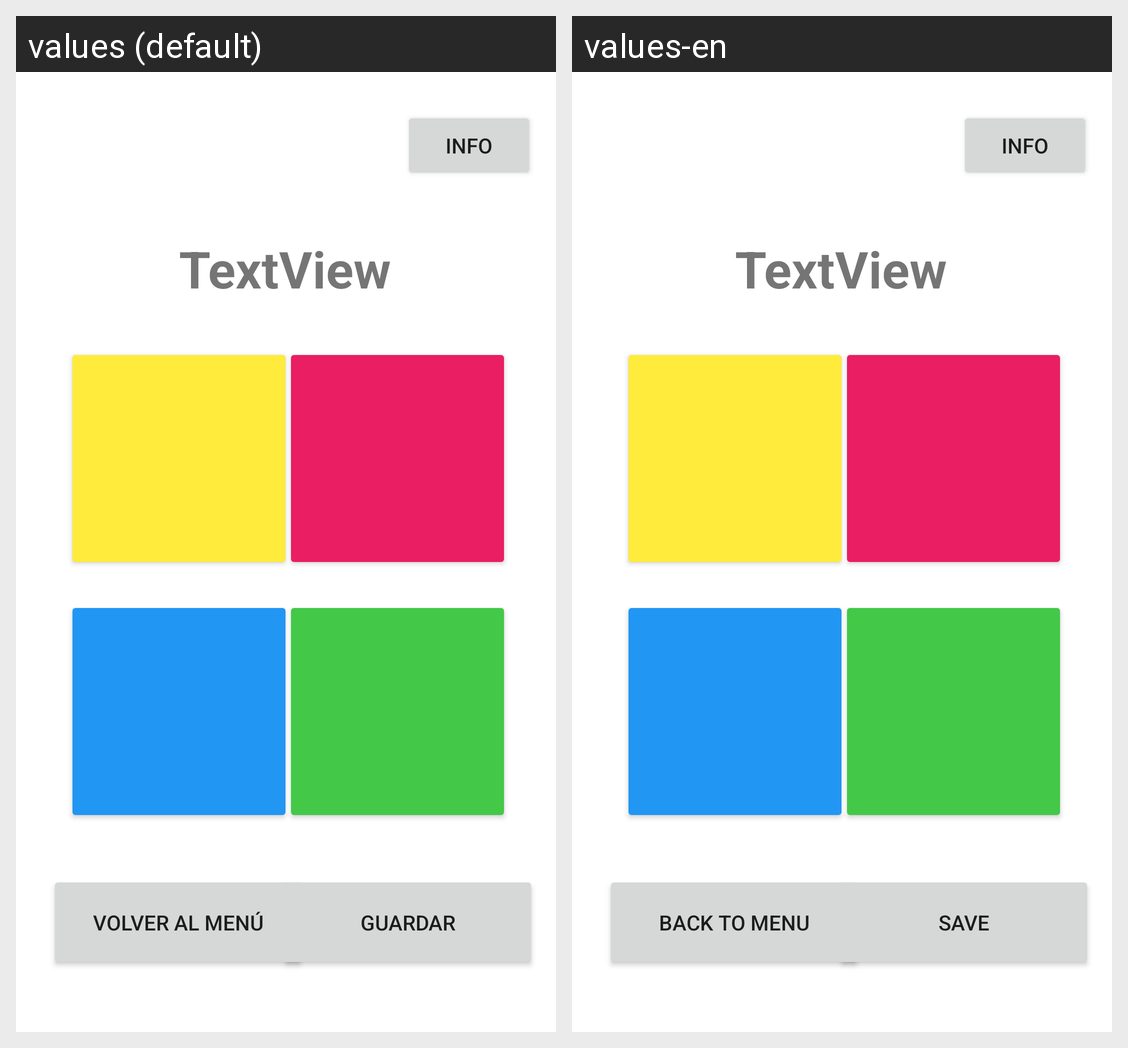

Locale-by-locale string values for the Android screen shown in this grid:
Android screen res/layout/activity_simon.xml rendered under 2 locales, left to right: values (default), values-en. Device: Nexus 5 (rendered at 1080×1920; each locale shown at half size, 540×960, under a caption strip naming it); theme Theme.MultiGameApp.
Strings drawn on this screen, with the default value and each locale's value (text and hints the layout hard-codes, and strings that could not be matched under every locale, appear in the picture but are not listed):

txt_return
  values: Volver al Menú
  values-en: Back to menu

txt_save
  values: Guardar
  values-en: Save

txt_info
  values: info
  values-en: Info
